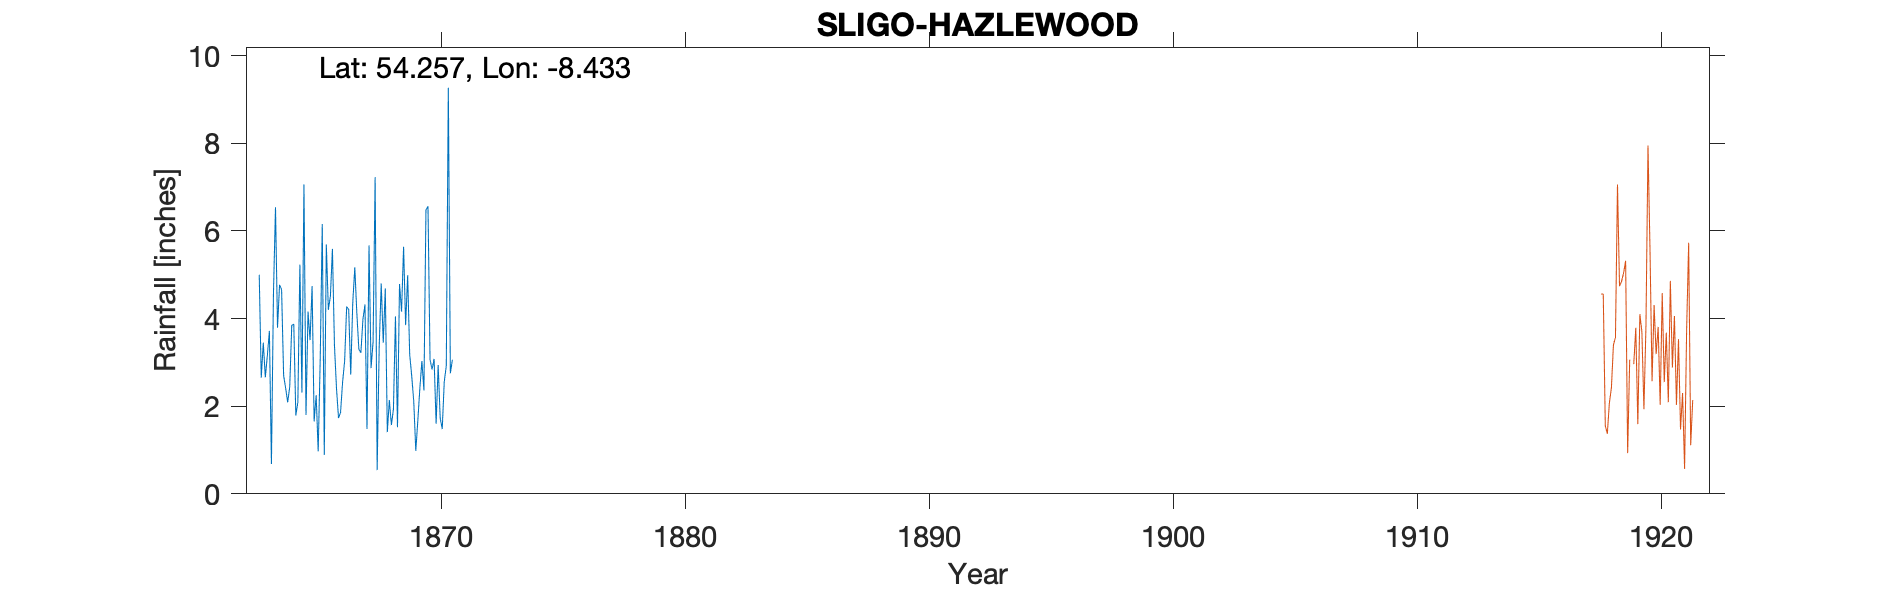

The data file committed next to this chart (first rows):
HAZLEWOOD CO SLIGO, , , , , , , , , , , , , , , , , , , , 
Grid ref, IG7180234279, Long, -8.433, Lat, 54.26, Elevation, 45, ft, , , , , , , , , , , , 
Station no, RR2444, , , , , , , , , , , , , , , , , , , 
, 1860, 1861, 1862, 1863, 1864, 1865, 1866, 1867, 1868, 1869, 1870, 1871, 1872, 1873, 1874, 1875, 1876, 1877, 1878, 1879
January, , , , 5, 2.7, 4.16, 5.59, 4.13, 4.8, 3.85, 3.07, , , , , , , , , 
February, , , , 2.65, 2.41, 3.51, 3.39, 3.3, 3.45, 4.99, 2.84, , , , , , , , , 
March, , , , 3.45, 2.09, 4.74, 2.41, 3.22, 4.69, 3.18, 3.08, , , , , , , , , 
April, , , , 2.66, 2.44, 1.65, 1.73, 3.98, 1.41, 2.69, 1.6, , , , , , , , , 
May, , , , 3.16, 3.85, 2.25, 1.86, 4.32, 2.14, 2.11, 2.94, , , , , , , , , 
June, , , , 3.72, 3.87, 0.97, 2.55, 1.48, 1.57, 0.98, 1.73, , , , , , , , , 
July, , , , 0.68, 1.79, 3.08, 3.03, 5.67, 1.93, 1.67, 1.48, , , , , , , , , 
August, , , , 4.57, 2.09, 6.16, 4.27, 2.87, 4.05, 2.41, 2.56, , , , , , , , , 
September, , , , 6.54, 5.23, 0.89, 4.21, 3.47, 1.52, 3.03, 2.92, , , , , , , , , 
October, , , , 3.79, 2.31, 5.69, 2.72, 7.23, 4.79, 2.36, 9.27, , , , , , , , , 
November, , , , 4.77, 7.06, 4.2, 4.36, 0.54, 4.16, 6.48, 2.75, , , , , , , , , 
December, , , , 4.66, 1.8, 4.51, 5.17, 3.35, 5.64, 6.56, 3.06, , , , , , , , , 
Total, , , , 45.65, 37.64, 41.81, 41.29, 43.56, 40.15, 40.31, 37.3, , , , , , , , , 
